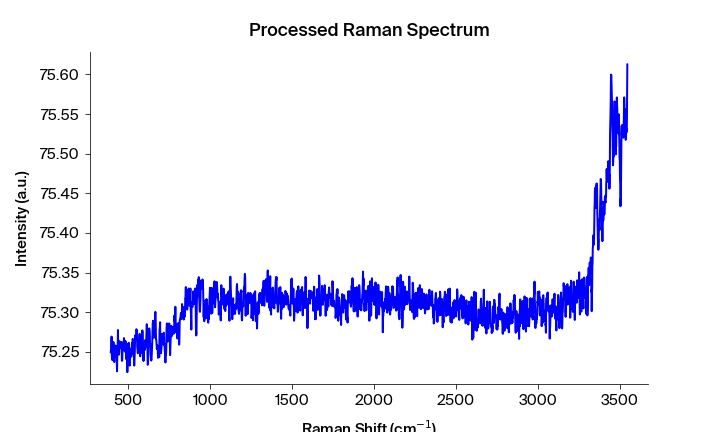

Values plotted in this chart, from the file beside it:
Pixels #, Intensity (a.u.), Wavelength (nm), Raman shift (cm-1), Raman shift (cm-1) adjusted, Filtered Intensity (a.u.), Baselined Filtered Intensity (a.u.)
0.0, 75.25, 543.4, 393.5, 393.2, 75.25, -0.05865
1.0, 75.25, 543.4, 395.4, 395.1, 75.25, -0.05575
2.0, 75.25, 543.5, 397.2, 396.9, 75.25, -0.05575
3.0, 75.27, 543.5, 399.1, 398.8, 75.25, -0.05575
4.0, 75.24, 543.6, 400.9, 400.6, 75.25, -0.05875
5.0, 75.25, 543.6, 402.8, 402.5, 75.25, -0.05875
6.0, 75.24, 543.7, 404.7, 404.4, 75.25, -0.05875
7.0, 75.26, 543.8, 406.5, 406.2, 75.26, -0.05035
8.0, 75.26, 543.8, 408.4, 408.1, 75.26, -0.04985
9.0, 75.26, 543.9, 410.2, 409.9, 75.26, -0.04985
10.0, 75.26, 543.9, 412.1, 411.8, 75.26, -0.05035
11.0, 75.24, 544, 413.9, 413.6, 75.24, -0.06545
12.0, 75.24, 544, 415.8, 415.5, 75.24, -0.06545
13.0, 75.24, 544.1, 417.7, 417.4, 75.24, -0.06545
14.0, 75.25, 544.1, 419.5, 419.2, 75.25, -0.05675
15.0, 75.25, 544.2, 421.4, 421.1, 75.25, -0.05675
16.0, 75.26, 544.3, 423.2, 422.9, 75.25, -0.05676
17.0, 75.26, 544.3, 425.1, 424.8, 75.25, -0.05426
18.0, 75.25, 544.4, 426.9, 426.6, 75.25, -0.05426
19.0, 75.25, 544.4, 428.8, 428.5, 75.25, -0.05966
20.0, 75.24, 544.5, 430.6, 430.3, 75.25, -0.05966
21.0, 75.23, 544.5, 432.5, 432.2, 75.25, -0.05866
22.0, 75.25, 544.6, 434.4, 434, 75.25, -0.05866
23.0, 75.25, 544.6, 436.2, 435.9, 75.25, -0.05716
24.0, 75.28, 544.7, 438.1, 437.7, 75.25, -0.05716
25.0, 75.25, 544.7, 439.9, 439.6, 75.25, -0.05717
26.0, 75.25, 544.8, 441.8, 441.4, 75.25, -0.05717
27.0, 75.25, 544.9, 443.6, 443.3, 75.25, -0.05717
28.0, 75.25, 544.9, 445.5, 445.1, 75.25, -0.05717
29.0, 75.26, 545, 447.3, 447, 75.25, -0.05327
30.0, 75.26, 545, 449.2, 448.8, 75.26, -0.04887
31.0, 75.25, 545.1, 451, 450.7, 75.26, -0.04888
32.0, 75.26, 545.1, 452.9, 452.5, 75.26, -0.04938
33.0, 75.26, 545.2, 454.7, 454.4, 75.26, -0.04938
34.0, 75.26, 545.2, 456.6, 456.2, 75.26, -0.04898
35.0, 75.26, 545.3, 458.4, 458.1, 75.26, -0.04938
36.0, 75.26, 545.4, 460.3, 459.9, 75.26, -0.05089
37.0, 75.24, 545.4, 462.1, 461.7, 75.25, -0.05629
38.0, 75.24, 545.5, 464, 463.6, 75.25, -0.05629
39.0, 75.25, 545.5, 465.8, 465.4, 75.25, -0.05629
40.0, 75.25, 545.6, 467.7, 467.3, 75.25, -0.05579
41.0, 75.25, 545.6, 469.5, 469.1, 75.25, -0.0553
42.0, 75.26, 545.7, 471.3, 471, 75.26, -0.0519
43.0, 75.26, 545.7, 473.2, 472.8, 75.26, -0.045
44.0, 75.27, 545.8, 475, 474.7, 75.26, -0.045
45.0, 75.26, 545.8, 476.9, 476.5, 75.26, -0.04501
46.0, 75.25, 545.9, 478.7, 478.3, 75.26, -0.04751
47.0, 75.25, 546, 480.6, 480.2, 75.26, -0.04751
48.0, 75.26, 546, 482.4, 482, 75.26, -0.04851
49.0, 75.26, 546.1, 484.3, 483.9, 75.26, -0.04852
50.0, 75.26, 546.1, 486.1, 485.7, 75.26, -0.04752
51.0, 75.24, 546.2, 487.9, 487.6, 75.26, -0.04852
52.0, 75.26, 546.2, 489.8, 489.4, 75.25, -0.05973
53.0, 75.25, 546.3, 491.6, 491.2, 75.24, -0.06513
54.0, 75.24, 546.3, 493.5, 493.1, 75.24, -0.06513
55.0, 75.22, 546.4, 495.3, 494.9, 75.24, -0.06513
56.0, 75.23, 546.5, 497.2, 496.7, 75.24, -0.06514
57.0, 75.25, 546.5, 499, 498.6, 75.25, -0.05484
58.0, 75.26, 546.6, 500.8, 500.4, 75.26, -0.04894
59.0, 75.26, 546.6, 502.7, 502.3, 75.26, -0.04855
... 1,988 more rows
